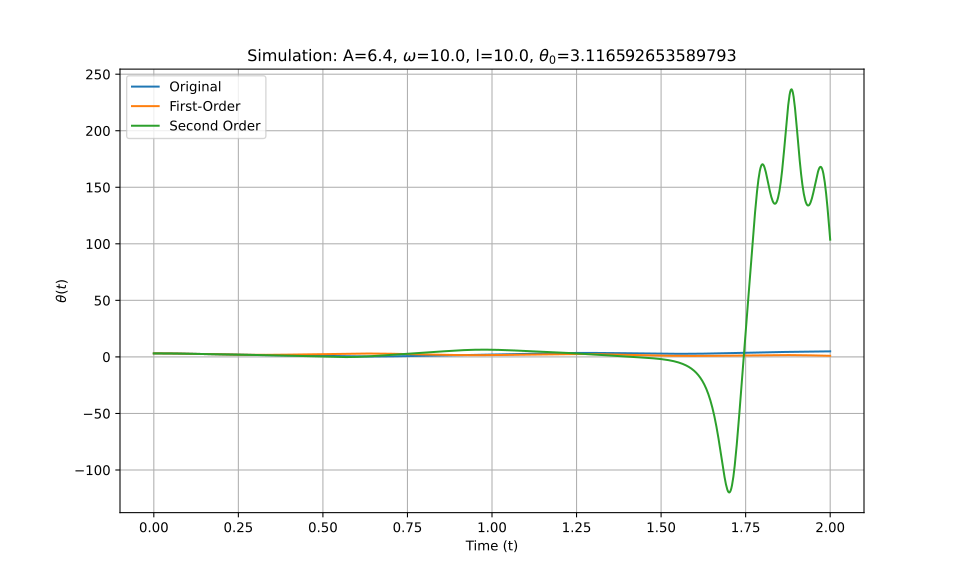

Values plotted in this chart, from the file beside it:
t_eval, Equation_1, Equation_2, Equation_3
0.0, 3.117, 3.117, 3.117
0.002002, 3.116, 3.116, 3.116
0.004004, 3.116, 3.116, 3.116
0.006006, 3.115, 3.115, 3.115
0.008008, 3.115, 3.115, 3.115
0.01001, 3.113, 3.113, 3.113
0.01201, 3.112, 3.112, 3.112
0.01401, 3.11, 3.11, 3.11
0.01602, 3.108, 3.108, 3.108
0.01802, 3.106, 3.106, 3.106
0.02002, 3.104, 3.104, 3.104
0.02202, 3.101, 3.101, 3.101
0.02402, 3.098, 3.098, 3.098
0.02603, 3.095, 3.095, 3.095
0.02803, 3.091, 3.092, 3.091
0.03003, 3.088, 3.088, 3.088
0.03203, 3.084, 3.084, 3.084
0.03403, 3.08, 3.08, 3.08
0.03604, 3.075, 3.075, 3.075
0.03804, 3.07, 3.071, 3.07
0.04004, 3.066, 3.066, 3.066
0.04204, 3.06, 3.061, 3.06
0.04404, 3.055, 3.055, 3.055
0.04605, 3.049, 3.05, 3.049
0.04805, 3.044, 3.044, 3.044
0.05005, 3.037, 3.038, 3.037
0.05205, 3.031, 3.031, 3.031
0.05405, 3.025, 3.025, 3.025
0.05606, 3.018, 3.018, 3.018
0.05806, 3.011, 3.011, 3.011
0.06006, 3.004, 3.004, 3.004
0.06206, 2.997, 2.997, 2.997
0.06406, 2.989, 2.989, 2.989
0.06607, 2.981, 2.981, 2.981
0.06807, 2.973, 2.974, 2.973
0.07007, 2.965, 2.965, 2.965
0.07207, 2.957, 2.957, 2.957
0.07407, 2.948, 2.948, 2.948
0.07608, 2.94, 2.94, 2.94
0.07808, 2.931, 2.931, 2.931
0.08008, 2.922, 2.922, 2.922
0.08208, 2.912, 2.912, 2.912
0.08408, 2.903, 2.903, 2.903
0.08609, 2.894, 2.893, 2.894
0.08809, 2.884, 2.884, 2.884
0.09009, 2.874, 2.874, 2.874
0.09209, 2.864, 2.863, 2.864
0.09409, 2.854, 2.853, 2.854
0.0961, 2.844, 2.843, 2.843
0.0981, 2.833, 2.832, 2.833
0.1001, 2.822, 2.821, 2.822
0.1021, 2.812, 2.811, 2.812
0.1041, 2.801, 2.8, 2.801
0.1061, 2.79, 2.789, 2.79
0.1081, 2.779, 2.777, 2.779
0.1101, 2.768, 2.766, 2.768
0.1121, 2.756, 2.754, 2.756
0.1141, 2.745, 2.743, 2.745
0.1161, 2.733, 2.731, 2.733
0.1181, 2.722, 2.719, 2.722
... 940 more rows
